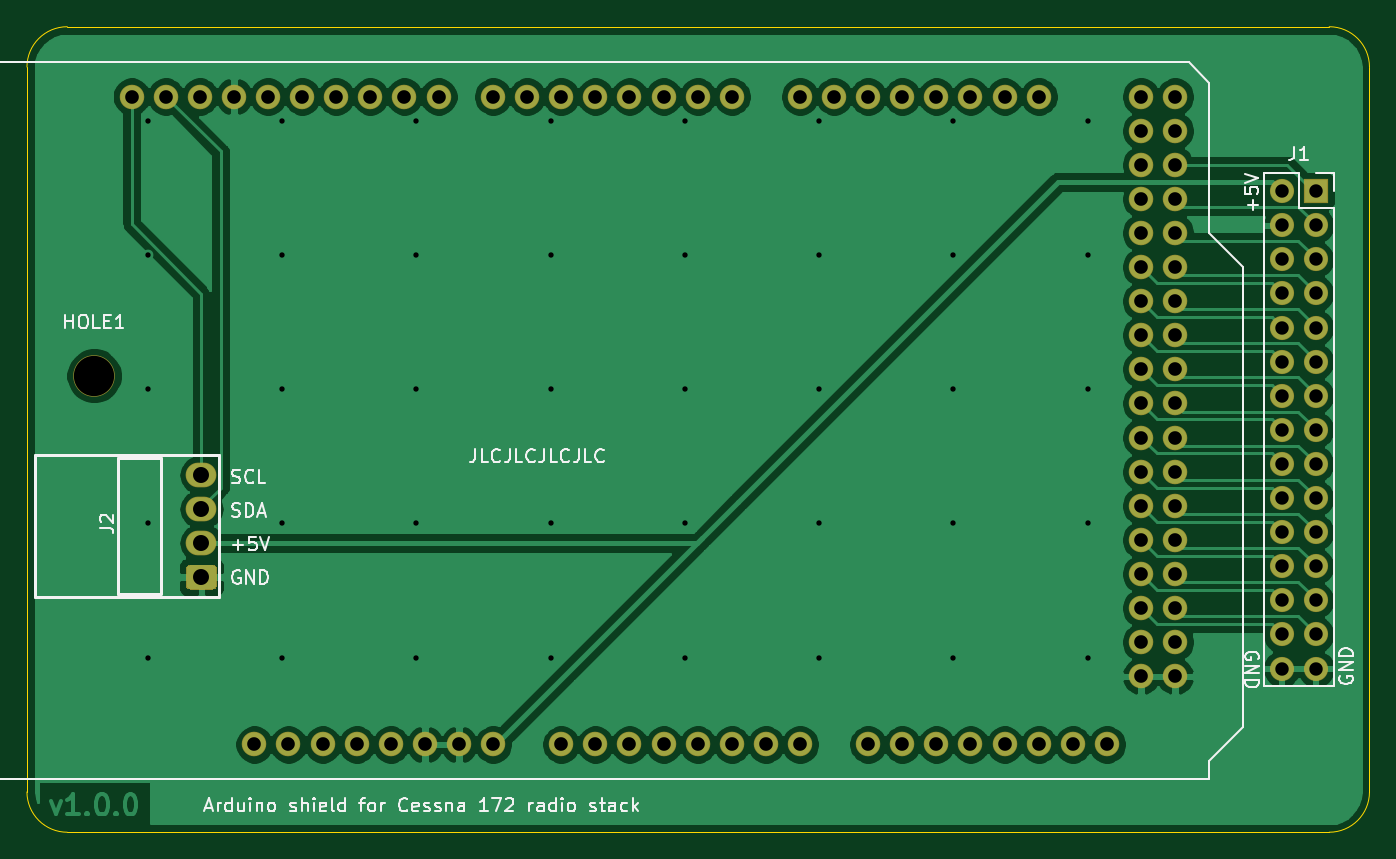
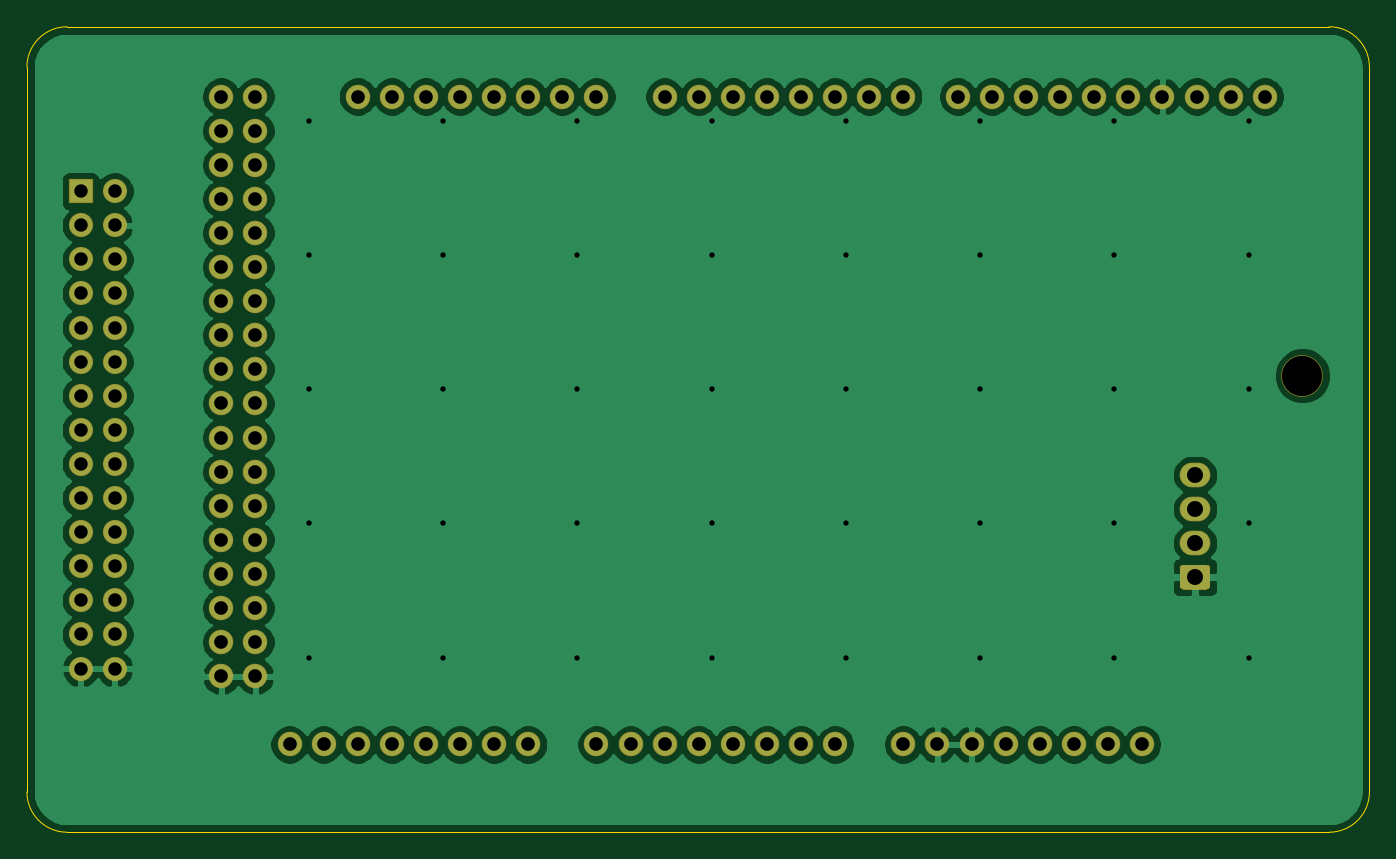
Circuit board: 11 layer files. Board 100.0 x 60.0 mm.
- bottom_copper: ArduinoShield-B_Cu.gbr (124612 bytes)
- bottom_mask: ArduinoShield-B_Mask.gbr (4089 bytes)
- paste: ArduinoShield-B_Paste.gbr (464 bytes)
- bottom_silk: ArduinoShield-B_SilkS.gbr (465 bytes)
- outline: ArduinoShield-Edge_Cuts.gbr (1004 bytes)
- top_copper: ArduinoShield-F_Cu.gbr (116864 bytes)
- top_mask: ArduinoShield-F_Mask.gbr (4089 bytes)
- paste: ArduinoShield-F_Paste.gbr (464 bytes)
- top_silk: ArduinoShield-F_SilkS.gbr (22421 bytes)
- drill: ArduinoShield-NPTH.drl (56 bytes)
- drill: ArduinoShield-PTH.drl (2321 bytes)

=== bottom_copper: ArduinoShield-B_Cu.gbr (124612 bytes, source omitted) ===
=== bottom_mask: ArduinoShield-B_Mask.gbr ===
%TF.GenerationSoftware,KiCad,Pcbnew,(5.1.6)-1*%
%TF.CreationDate,2020-09-26T17:31:42-07:00*%
%TF.ProjectId,ArduinoShield,41726475-696e-46f5-9368-69656c642e6b,rev?*%
%TF.SameCoordinates,Original*%
%TF.FileFunction,Soldermask,Bot*%
%TF.FilePolarity,Negative*%
%FSLAX46Y46*%
G04 Gerber Fmt 4.6, Leading zero omitted, Abs format (unit mm)*
G04 Created by KiCad (PCBNEW (5.1.6)-1) date 2020-09-26 17:31:42*
%MOMM*%
%LPD*%
G01*
G04 APERTURE LIST*
%ADD10C,3.100000*%
%ADD11O,1.827200X1.827200*%
%ADD12R,1.800000X1.800000*%
%ADD13O,1.800000X1.800000*%
%ADD14O,2.290000X1.840000*%
G04 APERTURE END LIST*
D10*
%TO.C,HOLE1*%
X116000000Y-89000000D03*
%TD*%
D11*
%TO.C,XA1*%
X150800000Y-116460000D03*
X145720000Y-116460000D03*
X143180000Y-116460000D03*
X140640000Y-116460000D03*
X138100000Y-116460000D03*
X135560000Y-116460000D03*
X133020000Y-116460000D03*
X130480000Y-116460000D03*
X186360000Y-68200000D03*
X183820000Y-68200000D03*
X181280000Y-68200000D03*
X178740000Y-68200000D03*
X176200000Y-68200000D03*
X173660000Y-68200000D03*
X171120000Y-68200000D03*
X168580000Y-68200000D03*
X163500000Y-68200000D03*
X160960000Y-68200000D03*
X158420000Y-68200000D03*
X155880000Y-68200000D03*
X153340000Y-68200000D03*
X150800000Y-68200000D03*
X148260000Y-68200000D03*
X145720000Y-68200000D03*
X126416000Y-68200000D03*
X141656000Y-68200000D03*
X139116000Y-68200000D03*
X136576000Y-68200000D03*
X118796000Y-68200000D03*
X121336000Y-68200000D03*
X123876000Y-68200000D03*
X128956000Y-68200000D03*
X131496000Y-68200000D03*
X134036000Y-68200000D03*
X127940000Y-116460000D03*
X153340000Y-116460000D03*
X155880000Y-116460000D03*
X158420000Y-116460000D03*
X160960000Y-116460000D03*
X163500000Y-116460000D03*
X166040000Y-116460000D03*
X168580000Y-116460000D03*
X173660000Y-116460000D03*
X176200000Y-116460000D03*
X178740000Y-116460000D03*
X181280000Y-116460000D03*
X183820000Y-116460000D03*
X186360000Y-116460000D03*
X188900000Y-116460000D03*
X191440000Y-116460000D03*
X193980000Y-68200000D03*
X196520000Y-68200000D03*
X193980000Y-70740000D03*
X196520000Y-70740000D03*
X193980000Y-73280000D03*
X196520000Y-73280000D03*
X193980000Y-75820000D03*
X196520000Y-75820000D03*
X193980000Y-78360000D03*
X196520000Y-78360000D03*
X193980000Y-80900000D03*
X196520000Y-80900000D03*
X193980000Y-83440000D03*
X196520000Y-83440000D03*
X193980000Y-85980000D03*
X196520000Y-85980000D03*
X193980000Y-88520000D03*
X196520000Y-88520000D03*
X193980000Y-91060000D03*
X196520000Y-91060000D03*
X193980000Y-93600000D03*
X196520000Y-93600000D03*
X193980000Y-96140000D03*
X196520000Y-96140000D03*
X193980000Y-98680000D03*
X196520000Y-98680000D03*
X193980000Y-101220000D03*
X196520000Y-101220000D03*
X193980000Y-103760000D03*
X196520000Y-103760000D03*
X193980000Y-106300000D03*
X196520000Y-106300000D03*
X193980000Y-108840000D03*
X196520000Y-108840000D03*
X193980000Y-111380000D03*
X196520000Y-111380000D03*
%TD*%
D12*
%TO.C,J1*%
X207000000Y-75250000D03*
D13*
X204460000Y-75250000D03*
X207000000Y-77790000D03*
X204460000Y-77790000D03*
X207000000Y-80330000D03*
X204460000Y-80330000D03*
X207000000Y-82870000D03*
X204460000Y-82870000D03*
X207000000Y-85410000D03*
X204460000Y-85410000D03*
X207000000Y-87950000D03*
X204460000Y-87950000D03*
X207000000Y-90490000D03*
X204460000Y-90490000D03*
X207000000Y-93030000D03*
X204460000Y-93030000D03*
X207000000Y-95570000D03*
X204460000Y-95570000D03*
X207000000Y-98110000D03*
X204460000Y-98110000D03*
X207000000Y-100650000D03*
X204460000Y-100650000D03*
X207000000Y-103190000D03*
X204460000Y-103190000D03*
X207000000Y-105730000D03*
X204460000Y-105730000D03*
X207000000Y-108270000D03*
X204460000Y-108270000D03*
X207000000Y-110810000D03*
X204460000Y-110810000D03*
%TD*%
D14*
%TO.C,J2*%
X124000000Y-96380000D03*
X124000000Y-98920000D03*
X124000000Y-101460000D03*
G36*
G01*
X124880633Y-104920000D02*
X123119367Y-104920000D01*
G75*
G02*
X122855000Y-104655633I0J264367D01*
G01*
X122855000Y-103344367D01*
G75*
G02*
X123119367Y-103080000I264367J0D01*
G01*
X124880633Y-103080000D01*
G75*
G02*
X125145000Y-103344367I0J-264367D01*
G01*
X125145000Y-104655633D01*
G75*
G02*
X124880633Y-104920000I-264367J0D01*
G01*
G37*
%TD*%
M02*

=== paste: ArduinoShield-B_Paste.gbr ===
%TF.GenerationSoftware,KiCad,Pcbnew,(5.1.6)-1*%
%TF.CreationDate,2020-09-26T17:31:42-07:00*%
%TF.ProjectId,ArduinoShield,41726475-696e-46f5-9368-69656c642e6b,rev?*%
%TF.SameCoordinates,Original*%
%TF.FileFunction,Paste,Bot*%
%TF.FilePolarity,Positive*%
%FSLAX46Y46*%
G04 Gerber Fmt 4.6, Leading zero omitted, Abs format (unit mm)*
G04 Created by KiCad (PCBNEW (5.1.6)-1) date 2020-09-26 17:31:42*
%MOMM*%
%LPD*%
G01*
G04 APERTURE LIST*
G04 APERTURE END LIST*
M02*

=== bottom_silk: ArduinoShield-B_SilkS.gbr ===
%TF.GenerationSoftware,KiCad,Pcbnew,(5.1.6)-1*%
%TF.CreationDate,2020-09-26T17:31:42-07:00*%
%TF.ProjectId,ArduinoShield,41726475-696e-46f5-9368-69656c642e6b,rev?*%
%TF.SameCoordinates,Original*%
%TF.FileFunction,Legend,Bot*%
%TF.FilePolarity,Positive*%
%FSLAX46Y46*%
G04 Gerber Fmt 4.6, Leading zero omitted, Abs format (unit mm)*
G04 Created by KiCad (PCBNEW (5.1.6)-1) date 2020-09-26 17:31:42*
%MOMM*%
%LPD*%
G01*
G04 APERTURE LIST*
G04 APERTURE END LIST*
M02*

=== outline: ArduinoShield-Edge_Cuts.gbr ===
%TF.GenerationSoftware,KiCad,Pcbnew,(5.1.6)-1*%
%TF.CreationDate,2020-09-26T17:31:42-07:00*%
%TF.ProjectId,ArduinoShield,41726475-696e-46f5-9368-69656c642e6b,rev?*%
%TF.SameCoordinates,Original*%
%TF.FileFunction,Profile,NP*%
%FSLAX46Y46*%
G04 Gerber Fmt 4.6, Leading zero omitted, Abs format (unit mm)*
G04 Created by KiCad (PCBNEW (5.1.6)-1) date 2020-09-26 17:31:42*
%MOMM*%
%LPD*%
G01*
G04 APERTURE LIST*
%TA.AperFunction,Profile*%
%ADD10C,0.050000*%
%TD*%
G04 APERTURE END LIST*
D10*
X114000000Y-63000000D02*
X208000000Y-63000000D01*
X111000000Y-66000000D02*
X111000000Y-120000000D01*
X211000000Y-120000000D02*
X211000000Y-66000000D01*
X114000000Y-123000000D02*
X208000000Y-123000000D01*
X208000000Y-63000000D02*
G75*
G02*
X211000000Y-66000000I0J-3000000D01*
G01*
X211000000Y-120000000D02*
G75*
G02*
X208000000Y-123000000I-3000000J0D01*
G01*
X114000000Y-123000000D02*
G75*
G02*
X111000000Y-120000000I0J3000000D01*
G01*
X111000000Y-66000000D02*
G75*
G02*
X114000000Y-63000000I3000000J0D01*
G01*
M02*

=== top_copper: ArduinoShield-F_Cu.gbr (116864 bytes, source omitted) ===
=== top_mask: ArduinoShield-F_Mask.gbr ===
%TF.GenerationSoftware,KiCad,Pcbnew,(5.1.6)-1*%
%TF.CreationDate,2020-09-26T17:31:42-07:00*%
%TF.ProjectId,ArduinoShield,41726475-696e-46f5-9368-69656c642e6b,rev?*%
%TF.SameCoordinates,Original*%
%TF.FileFunction,Soldermask,Top*%
%TF.FilePolarity,Negative*%
%FSLAX46Y46*%
G04 Gerber Fmt 4.6, Leading zero omitted, Abs format (unit mm)*
G04 Created by KiCad (PCBNEW (5.1.6)-1) date 2020-09-26 17:31:42*
%MOMM*%
%LPD*%
G01*
G04 APERTURE LIST*
%ADD10C,3.100000*%
%ADD11O,1.827200X1.827200*%
%ADD12R,1.800000X1.800000*%
%ADD13O,1.800000X1.800000*%
%ADD14O,2.290000X1.840000*%
G04 APERTURE END LIST*
D10*
%TO.C,HOLE1*%
X116000000Y-89000000D03*
%TD*%
D11*
%TO.C,XA1*%
X150800000Y-116460000D03*
X145720000Y-116460000D03*
X143180000Y-116460000D03*
X140640000Y-116460000D03*
X138100000Y-116460000D03*
X135560000Y-116460000D03*
X133020000Y-116460000D03*
X130480000Y-116460000D03*
X186360000Y-68200000D03*
X183820000Y-68200000D03*
X181280000Y-68200000D03*
X178740000Y-68200000D03*
X176200000Y-68200000D03*
X173660000Y-68200000D03*
X171120000Y-68200000D03*
X168580000Y-68200000D03*
X163500000Y-68200000D03*
X160960000Y-68200000D03*
X158420000Y-68200000D03*
X155880000Y-68200000D03*
X153340000Y-68200000D03*
X150800000Y-68200000D03*
X148260000Y-68200000D03*
X145720000Y-68200000D03*
X126416000Y-68200000D03*
X141656000Y-68200000D03*
X139116000Y-68200000D03*
X136576000Y-68200000D03*
X118796000Y-68200000D03*
X121336000Y-68200000D03*
X123876000Y-68200000D03*
X128956000Y-68200000D03*
X131496000Y-68200000D03*
X134036000Y-68200000D03*
X127940000Y-116460000D03*
X153340000Y-116460000D03*
X155880000Y-116460000D03*
X158420000Y-116460000D03*
X160960000Y-116460000D03*
X163500000Y-116460000D03*
X166040000Y-116460000D03*
X168580000Y-116460000D03*
X173660000Y-116460000D03*
X176200000Y-116460000D03*
X178740000Y-116460000D03*
X181280000Y-116460000D03*
X183820000Y-116460000D03*
X186360000Y-116460000D03*
X188900000Y-116460000D03*
X191440000Y-116460000D03*
X193980000Y-68200000D03*
X196520000Y-68200000D03*
X193980000Y-70740000D03*
X196520000Y-70740000D03*
X193980000Y-73280000D03*
X196520000Y-73280000D03*
X193980000Y-75820000D03*
X196520000Y-75820000D03*
X193980000Y-78360000D03*
X196520000Y-78360000D03*
X193980000Y-80900000D03*
X196520000Y-80900000D03*
X193980000Y-83440000D03*
X196520000Y-83440000D03*
X193980000Y-85980000D03*
X196520000Y-85980000D03*
X193980000Y-88520000D03*
X196520000Y-88520000D03*
X193980000Y-91060000D03*
X196520000Y-91060000D03*
X193980000Y-93600000D03*
X196520000Y-93600000D03*
X193980000Y-96140000D03*
X196520000Y-96140000D03*
X193980000Y-98680000D03*
X196520000Y-98680000D03*
X193980000Y-101220000D03*
X196520000Y-101220000D03*
X193980000Y-103760000D03*
X196520000Y-103760000D03*
X193980000Y-106300000D03*
X196520000Y-106300000D03*
X193980000Y-108840000D03*
X196520000Y-108840000D03*
X193980000Y-111380000D03*
X196520000Y-111380000D03*
%TD*%
D12*
%TO.C,J1*%
X207000000Y-75250000D03*
D13*
X204460000Y-75250000D03*
X207000000Y-77790000D03*
X204460000Y-77790000D03*
X207000000Y-80330000D03*
X204460000Y-80330000D03*
X207000000Y-82870000D03*
X204460000Y-82870000D03*
X207000000Y-85410000D03*
X204460000Y-85410000D03*
X207000000Y-87950000D03*
X204460000Y-87950000D03*
X207000000Y-90490000D03*
X204460000Y-90490000D03*
X207000000Y-93030000D03*
X204460000Y-93030000D03*
X207000000Y-95570000D03*
X204460000Y-95570000D03*
X207000000Y-98110000D03*
X204460000Y-98110000D03*
X207000000Y-100650000D03*
X204460000Y-100650000D03*
X207000000Y-103190000D03*
X204460000Y-103190000D03*
X207000000Y-105730000D03*
X204460000Y-105730000D03*
X207000000Y-108270000D03*
X204460000Y-108270000D03*
X207000000Y-110810000D03*
X204460000Y-110810000D03*
%TD*%
D14*
%TO.C,J2*%
X124000000Y-96380000D03*
X124000000Y-98920000D03*
X124000000Y-101460000D03*
G36*
G01*
X124880633Y-104920000D02*
X123119367Y-104920000D01*
G75*
G02*
X122855000Y-104655633I0J264367D01*
G01*
X122855000Y-103344367D01*
G75*
G02*
X123119367Y-103080000I264367J0D01*
G01*
X124880633Y-103080000D01*
G75*
G02*
X125145000Y-103344367I0J-264367D01*
G01*
X125145000Y-104655633D01*
G75*
G02*
X124880633Y-104920000I-264367J0D01*
G01*
G37*
%TD*%
M02*

=== paste: ArduinoShield-F_Paste.gbr ===
%TF.GenerationSoftware,KiCad,Pcbnew,(5.1.6)-1*%
%TF.CreationDate,2020-09-26T17:31:42-07:00*%
%TF.ProjectId,ArduinoShield,41726475-696e-46f5-9368-69656c642e6b,rev?*%
%TF.SameCoordinates,Original*%
%TF.FileFunction,Paste,Top*%
%TF.FilePolarity,Positive*%
%FSLAX46Y46*%
G04 Gerber Fmt 4.6, Leading zero omitted, Abs format (unit mm)*
G04 Created by KiCad (PCBNEW (5.1.6)-1) date 2020-09-26 17:31:42*
%MOMM*%
%LPD*%
G01*
G04 APERTURE LIST*
G04 APERTURE END LIST*
M02*

=== top_silk: ArduinoShield-F_SilkS.gbr (22421 bytes, source omitted) ===
=== drill: ArduinoShield-NPTH.drl ===
M48
INCH,TZ
T1C0.1181
%
G90
G05
T1
X45669Y-35039
T0
M30

=== drill: ArduinoShield-PTH.drl ===
M48
INCH,TZ
T1C0.0157
T2C0.0394
T3C0.0400
T4C0.0469
%
G90
G05
T1
X47244Y-27559
X47244Y-31496
X47244Y-35433
X47244Y-39370
X47244Y-43307
X51181Y-27559
X51181Y-31496
X51181Y-35433
X51181Y-39370
X51181Y-43307
X55118Y-27559
X55118Y-31496
X55118Y-35433
X55118Y-39370
X55118Y-43307
X59055Y-27559
X59055Y-31496
X59055Y-35433
X59055Y-39370
X59055Y-43307
X62992Y-27559
X62992Y-31496
X62992Y-35433
X62992Y-39370
X62992Y-43307
X66929Y-27559
X66929Y-31496
X66929Y-35433
X66929Y-39370
X66929Y-43307
X70866Y-27559
X70866Y-31496
X70866Y-35433
X70866Y-39370
X70866Y-43307
X74803Y-27559
X74803Y-31496
X74803Y-35433
X74803Y-39370
X74803Y-43307
T2
X80496Y-29626
X80496Y-30626
X80496Y-31626
X80496Y-32626
X80496Y-33626
X80496Y-34626
X80496Y-35626
X80496Y-36626
X80496Y-37626
X80496Y-38626
X80496Y-39626
X80496Y-40626
X80496Y-41626
X80496Y-42626
X80496Y-43626
X81496Y-29626
X81496Y-30626
X81496Y-31626
X81496Y-32626
X81496Y-33626
X81496Y-34626
X81496Y-35626
X81496Y-36626
X81496Y-37626
X81496Y-38626
X81496Y-39626
X81496Y-40626
X81496Y-41626
X81496Y-42626
X81496Y-43626
T3
X46770Y-26850
X47770Y-26850
X48770Y-26850
X49770Y-26850
X50370Y-45850
X50770Y-26850
X51370Y-45850
X51770Y-26850
X52370Y-45850
X52770Y-26850
X53370Y-45850
X53770Y-26850
X54370Y-45850
X54770Y-26850
X55370Y-45850
X55770Y-26850
X56370Y-45850
X57370Y-26850
X57370Y-45850
X58370Y-26850
X59370Y-26850
X59370Y-45850
X60370Y-26850
X60370Y-45850
X61370Y-26850
X61370Y-45850
X62370Y-26850
X62370Y-45850
X63370Y-26850
X63370Y-45850
X64370Y-26850
X64370Y-45850
X65370Y-45850
X66370Y-26850
X66370Y-45850
X67370Y-26850
X68370Y-26850
X68370Y-45850
X69370Y-26850
X69370Y-45850
X70370Y-26850
X70370Y-45850
X71370Y-26850
X71370Y-45850
X72370Y-26850
X72370Y-45850
X73370Y-26850
X73370Y-45850
X74370Y-45850
X75370Y-45850
X76370Y-26850
X76370Y-27850
X76370Y-28850
X76370Y-29850
X76370Y-30850
X76370Y-31850
X76370Y-32850
X76370Y-33850
X76370Y-34850
X76370Y-35850
X76370Y-36850
X76370Y-37850
X76370Y-38850
X76370Y-39850
X76370Y-40850
X76370Y-41850
X76370Y-42850
X76370Y-43850
X77370Y-26850
X77370Y-27850
X77370Y-28850
X77370Y-29850
X77370Y-30850
X77370Y-31850
X77370Y-32850
X77370Y-33850
X77370Y-34850
X77370Y-35850
X77370Y-36850
X77370Y-37850
X77370Y-38850
X77370Y-39850
X77370Y-40850
X77370Y-41850
X77370Y-42850
X77370Y-43850
T4
X48819Y-37945
X48819Y-38945
X48819Y-39945
X48819Y-40945
T0
M30

